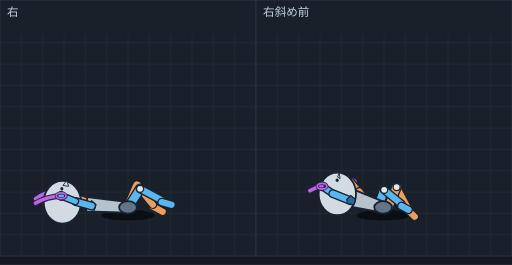
t = 0.00 s
t = 0.05 s: frame unchanged from t = 0.00 s, image omitted
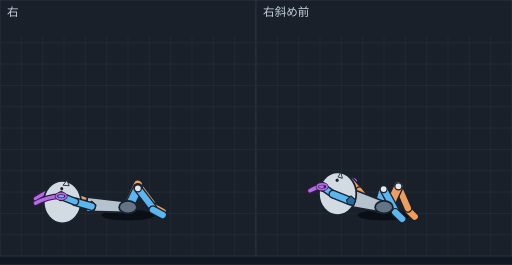
t = 0.13 s
t = 0.18 s: frame unchanged from t = 0.13 s, image omitted
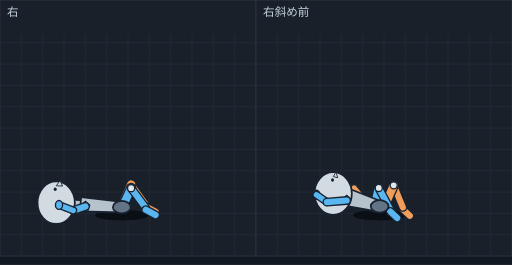
t = 0.24 s
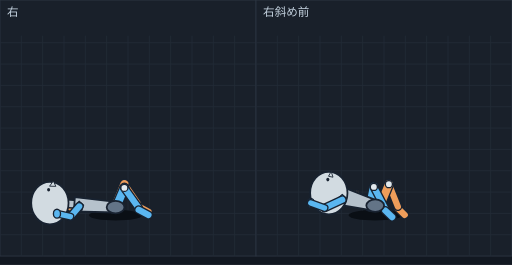
t = 0.30 s

The animated SVG that drew these frames (rendered in a browser with its animation timeline set to each time). Animation: 10 SMIL elements (animate=10); one cycle of 0.36 s, repeats indefinitely.

<svg xmlns="http://www.w3.org/2000/svg" viewBox="0 0 576 298" width="576" height="298" font-family="sans-serif"><rect width="576" height="298" fill="#121821"/><g transform="translate(0,0)"><rect width="288" height="288" fill="#19202a" stroke="#2c3542"/><line x1="24" y1="40" x2="24" y2="288" stroke="#222b37"/><line x1="48" y1="40" x2="48" y2="288" stroke="#222b37"/><line x1="72" y1="40" x2="72" y2="288" stroke="#222b37"/><line x1="96" y1="40" x2="96" y2="288" stroke="#222b37"/><line x1="120" y1="40" x2="120" y2="288" stroke="#222b37"/><line x1="144" y1="40" x2="144" y2="288" stroke="#222b37"/><line x1="168" y1="40" x2="168" y2="288" stroke="#222b37"/><line x1="192" y1="40" x2="192" y2="288" stroke="#222b37"/><line x1="216" y1="40" x2="216" y2="288" stroke="#222b37"/><line x1="240" y1="40" x2="240" y2="288" stroke="#222b37"/><line x1="264" y1="40" x2="264" y2="288" stroke="#222b37"/><line x1="0" y1="48" x2="288" y2="48" stroke="#222b37"/><line x1="0" y1="72" x2="288" y2="72" stroke="#222b37"/><line x1="0" y1="96" x2="288" y2="96" stroke="#222b37"/><line x1="0" y1="120" x2="288" y2="120" stroke="#222b37"/><line x1="0" y1="144" x2="288" y2="144" stroke="#222b37"/><line x1="0" y1="168" x2="288" y2="168" stroke="#222b37"/><line x1="0" y1="192" x2="288" y2="192" stroke="#222b37"/><line x1="0" y1="216" x2="288" y2="216" stroke="#222b37"/><line x1="0" y1="240" x2="288" y2="240" stroke="#222b37"/><line x1="0" y1="264" x2="288" y2="264" stroke="#222b37"/><text x="8" y="18" font-size="13" fill="#c4d2df">右</text><g display="inline"><ellipse cx="144.0" cy="242" rx="30" ry="6" fill="#0a0f15"/><path d="M40.0,223.5 Q53.1,214.8 68.7,213.0" fill="none" stroke="#3a1650" stroke-width="6.5" stroke-linecap="round"/><path d="M40.0,223.5 Q53.1,214.8 68.7,213.0" fill="none" stroke="#b36be0" stroke-width="4" stroke-linecap="round"/><ellipse cx="68.7" cy="213.0" rx="4" ry="5" fill="#ee9d5a" stroke="#182230" stroke-width="1.5"/><ellipse cx="68.7" cy="213.0" rx="5.5" ry="3.2" fill="none" stroke="#3a1650" stroke-width="3.5"/><ellipse cx="68.7" cy="213.0" rx="5.5" ry="3.2" fill="none" stroke="#b36be0" stroke-width="2"/><line x1="83.5" y1="221.9" x2="68.7" y2="213.0" stroke="#182230" stroke-width="9" stroke-linecap="round"/><line x1="83.5" y1="221.9" x2="68.7" y2="213.0" stroke="#ee9d5a" stroke-width="6" stroke-linecap="round"/><line x1="103.1" y1="228.7" x2="83.5" y2="221.9" stroke="#182230" stroke-width="10" stroke-linecap="round"/><line x1="103.1" y1="228.7" x2="83.5" y2="221.9" stroke="#ee9d5a" stroke-width="7" stroke-linecap="round"/><line x1="172.0" y1="232.2" x2="183.0" y2="238.2" stroke="#182230" stroke-width="10" stroke-linecap="round"/><line x1="172.0" y1="232.2" x2="183.0" y2="238.2" stroke="#ee9d5a" stroke-width="7" stroke-linecap="round"/><line x1="154.2" y1="208.6" x2="172.0" y2="230.2" stroke="#182230" stroke-width="10" stroke-linecap="round"/><line x1="154.2" y1="208.6" x2="172.0" y2="230.2" stroke="#ee9d5a" stroke-width="7" stroke-linecap="round"/><ellipse cx="154.2" cy="208.6" rx="4" ry="4" fill="#e1e8ec" stroke="#182230" stroke-width="1.5"/><line x1="143.9" y1="232.8" x2="154.2" y2="208.6" stroke="#182230" stroke-width="12" stroke-linecap="round"/><line x1="143.9" y1="232.8" x2="154.2" y2="208.6" stroke="#ee9d5a" stroke-width="9" stroke-linecap="round"/><line x1="144.1" y1="233.7" x2="157.6" y2="212.4" stroke="#182230" stroke-width="12" stroke-linecap="round"/><line x1="144.1" y1="233.7" x2="157.6" y2="212.4" stroke="#5ab6f0" stroke-width="9" stroke-linecap="round"/><line x1="157.6" y1="212.4" x2="181.9" y2="225.3" stroke="#182230" stroke-width="10" stroke-linecap="round"/><line x1="157.6" y1="212.4" x2="181.9" y2="225.3" stroke="#5ab6f0" stroke-width="7" stroke-linecap="round"/><line x1="181.9" y1="227.3" x2="192.9" y2="230.3" stroke="#182230" stroke-width="10" stroke-linecap="round"/><line x1="181.9" y1="227.3" x2="192.9" y2="230.3" stroke="#5ab6f0" stroke-width="7" stroke-linecap="round"/><line x1="88.6" y1="229.3" x2="107.6" y2="230.5" stroke="#182230" stroke-width="10" stroke-linecap="round"/><line x1="88.6" y1="229.3" x2="107.6" y2="230.5" stroke="#b6c2cc" stroke-width="7" stroke-linecap="round"/><polygon points="98.2,221.8 97.0,237.8 143.6,239.2 144.4,227.3" fill="#b6c2cc" stroke="#182230" stroke-width="2" stroke-linejoin="round"/><ellipse cx="144.0" cy="233.3" rx="10" ry="7" fill="#637487" stroke="#182230" stroke-width="2"/><ellipse cx="70.2" cy="227.5" rx="21" ry="24" fill="#d2dbe1" stroke="#182230" stroke-width="2"/><ellipse cx="69.6" cy="212.3" rx="1.7" ry="2" fill="#182230"/><polygon points="70.8,208.5 75.0,203.2 77.3,209.6" fill="#d2dbe1" stroke="#182230" stroke-width="1"/><polygon points="103.1,225.7 108.1,230.2 106.1,236.2 99.1,234.7 98.1,230.2" fill="#246a9e" stroke="#182230" stroke-width="1.2"/><ellipse cx="157.6" cy="212.4" rx="4" ry="4" fill="#e1e8ec" stroke="#182230" stroke-width="1.5"/><line x1="103.1" y1="231.7" x2="84.7" y2="226.5" stroke="#182230" stroke-width="10" stroke-linecap="round"/><line x1="103.1" y1="231.7" x2="84.7" y2="226.5" stroke="#5ab6f0" stroke-width="7" stroke-linecap="round"/><line x1="84.7" y1="226.5" x2="68.8" y2="220.2" stroke="#182230" stroke-width="9" stroke-linecap="round"/><line x1="84.7" y1="226.5" x2="68.8" y2="220.2" stroke="#5ab6f0" stroke-width="6" stroke-linecap="round"/><path d="M40.0,228.5 Q53.4,220.9 68.8,220.2" fill="none" stroke="#3a1650" stroke-width="6.5" stroke-linecap="round"/><path d="M40.0,228.5 Q53.4,220.9 68.8,220.2" fill="none" stroke="#b36be0" stroke-width="4" stroke-linecap="round"/><ellipse cx="68.8" cy="220.2" rx="4" ry="5" fill="#5ab6f0" stroke="#182230" stroke-width="1.5"/><ellipse cx="68.8" cy="220.2" rx="5.5" ry="3.2" fill="none" stroke="#3a1650" stroke-width="3.5"/><ellipse cx="68.8" cy="220.2" rx="5.5" ry="3.2" fill="none" stroke="#b36be0" stroke-width="2"/><animate attributeName="display" values="inline;none;none;none;none" keyTimes="0.0000;0.2778;0.5556;0.7500;0.8750" calcMode="discrete" dur="360ms" repeatCount="indefinite"/></g><g display="none"><ellipse cx="144.0" cy="242" rx="30" ry="6" fill="#0a0f15"/><path d="M40.0,223.5 Q53.0,214.4 68.8,212.3" fill="none" stroke="#3a1650" stroke-width="6.5" stroke-linecap="round"/><path d="M40.0,223.5 Q53.0,214.4 68.8,212.3" fill="none" stroke="#b36be0" stroke-width="4" stroke-linecap="round"/><ellipse cx="68.8" cy="212.3" rx="4" ry="5" fill="#ee9d5a" stroke="#182230" stroke-width="1.5"/><ellipse cx="68.8" cy="212.3" rx="5.5" ry="3.2" fill="none" stroke="#3a1650" stroke-width="3.5"/><ellipse cx="68.8" cy="212.3" rx="5.5" ry="3.2" fill="none" stroke="#b36be0" stroke-width="2"/><line x1="83.6" y1="221.2" x2="68.8" y2="212.3" stroke="#182230" stroke-width="9" stroke-linecap="round"/><line x1="83.6" y1="221.2" x2="68.8" y2="212.3" stroke="#ee9d5a" stroke-width="6" stroke-linecap="round"/><line x1="103.1" y1="228.1" x2="83.6" y2="221.2" stroke="#182230" stroke-width="10" stroke-linecap="round"/><line x1="103.1" y1="228.1" x2="83.6" y2="221.2" stroke="#ee9d5a" stroke-width="7" stroke-linecap="round"/><ellipse cx="155.1" cy="207.6" rx="4" ry="4" fill="#e1e8ec" stroke="#182230" stroke-width="1.5"/><line x1="155.1" y1="207.6" x2="172.0" y2="230.2" stroke="#182230" stroke-width="10" stroke-linecap="round"/><line x1="155.1" y1="207.6" x2="172.0" y2="230.2" stroke="#ee9d5a" stroke-width="7" stroke-linecap="round"/><line x1="144.0" y1="231.5" x2="155.1" y2="207.6" stroke="#182230" stroke-width="12" stroke-linecap="round"/><line x1="144.0" y1="231.5" x2="155.1" y2="207.6" stroke="#ee9d5a" stroke-width="9" stroke-linecap="round"/><line x1="172.0" y1="232.2" x2="183.0" y2="238.2" stroke="#182230" stroke-width="10" stroke-linecap="round"/><line x1="172.0" y1="232.2" x2="183.0" y2="238.2" stroke="#ee9d5a" stroke-width="7" stroke-linecap="round"/><line x1="144.0" y1="234.5" x2="155.1" y2="211.8" stroke="#182230" stroke-width="12" stroke-linecap="round"/><line x1="144.0" y1="234.5" x2="155.1" y2="211.8" stroke="#5ab6f0" stroke-width="9" stroke-linecap="round"/><line x1="155.1" y1="211.8" x2="172.0" y2="233.8" stroke="#182230" stroke-width="10" stroke-linecap="round"/><line x1="155.1" y1="211.8" x2="172.0" y2="233.8" stroke="#5ab6f0" stroke-width="7" stroke-linecap="round"/><line x1="172.0" y1="235.8" x2="183.0" y2="241.8" stroke="#182230" stroke-width="10" stroke-linecap="round"/><line x1="172.0" y1="235.8" x2="183.0" y2="241.8" stroke="#5ab6f0" stroke-width="7" stroke-linecap="round"/><line x1="88.6" y1="229.1" x2="107.6" y2="230.5" stroke="#182230" stroke-width="10" stroke-linecap="round"/><line x1="88.6" y1="229.1" x2="107.6" y2="230.5" stroke="#b6c2cc" stroke-width="7" stroke-linecap="round"/><polygon points="98.2,221.8 97.1,237.7 143.6,239.0 144.4,227.0" fill="#b6c2cc" stroke="#182230" stroke-width="2" stroke-linejoin="round"/><ellipse cx="144.0" cy="233.0" rx="10" ry="7" fill="#637487" stroke="#182230" stroke-width="2"/><ellipse cx="70.2" cy="227.3" rx="21" ry="24" fill="#d2dbe1" stroke="#182230" stroke-width="2"/><ellipse cx="69.5" cy="212.2" rx="1.7" ry="2" fill="#182230"/><polygon points="70.9,208.3 75.4,202.7 77.8,208.9" fill="#d2dbe1" stroke="#182230" stroke-width="1"/><polygon points="103.1,226.2 108.1,230.7 106.1,236.7 99.1,235.2 98.1,230.7" fill="#246a9e" stroke="#182230" stroke-width="1.2"/><ellipse cx="155.1" cy="211.8" rx="4" ry="4" fill="#e1e8ec" stroke="#182230" stroke-width="1.5"/><line x1="103.1" y1="232.2" x2="84.6" y2="227.0" stroke="#182230" stroke-width="10" stroke-linecap="round"/><line x1="103.1" y1="232.2" x2="84.6" y2="227.0" stroke="#5ab6f0" stroke-width="7" stroke-linecap="round"/><line x1="84.6" y1="227.0" x2="68.8" y2="220.7" stroke="#182230" stroke-width="9" stroke-linecap="round"/><line x1="84.6" y1="227.0" x2="68.8" y2="220.7" stroke="#5ab6f0" stroke-width="6" stroke-linecap="round"/><path d="M40.0,228.5 Q53.4,221.1 68.8,220.7" fill="none" stroke="#3a1650" stroke-width="6.5" stroke-linecap="round"/><path d="M40.0,228.5 Q53.4,221.1 68.8,220.7" fill="none" stroke="#b36be0" stroke-width="4" stroke-linecap="round"/><ellipse cx="68.8" cy="220.7" rx="4" ry="5" fill="#5ab6f0" stroke="#182230" stroke-width="1.5"/><ellipse cx="68.8" cy="220.7" rx="5.5" ry="3.2" fill="none" stroke="#3a1650" stroke-width="3.5"/><ellipse cx="68.8" cy="220.7" rx="5.5" ry="3.2" fill="none" stroke="#b36be0" stroke-width="2"/><animate attributeName="display" values="none;inline;none;none;none" keyTimes="0.0000;0.2778;0.5556;0.7500;0.8750" calcMode="discrete" dur="360ms" repeatCount="indefinite"/></g><g display="none"><ellipse cx="137.0" cy="242" rx="30" ry="6" fill="#0a0f15"/><ellipse cx="66.4" cy="219.7" rx="4" ry="5" fill="#ee9d5a" stroke="#182230" stroke-width="1.5"/><line x1="81.1" y1="228.7" x2="66.4" y2="219.7" stroke="#182230" stroke-width="9" stroke-linecap="round"/><line x1="81.1" y1="228.7" x2="66.4" y2="219.7" stroke="#ee9d5a" stroke-width="6" stroke-linecap="round"/><line x1="96.1" y1="228.1" x2="81.1" y2="228.7" stroke="#182230" stroke-width="10" stroke-linecap="round"/><line x1="96.1" y1="228.1" x2="81.1" y2="228.7" stroke="#ee9d5a" stroke-width="7" stroke-linecap="round"/><ellipse cx="147.5" cy="207.3" rx="4" ry="4" fill="#e1e8ec" stroke="#182230" stroke-width="1.5"/><line x1="147.5" y1="207.3" x2="164.0" y2="230.2" stroke="#182230" stroke-width="10" stroke-linecap="round"/><line x1="147.5" y1="207.3" x2="164.0" y2="230.2" stroke="#ee9d5a" stroke-width="7" stroke-linecap="round"/><line x1="137.0" y1="231.5" x2="147.5" y2="207.3" stroke="#182230" stroke-width="12" stroke-linecap="round"/><line x1="137.0" y1="231.5" x2="147.5" y2="207.3" stroke="#ee9d5a" stroke-width="9" stroke-linecap="round"/><line x1="164.0" y1="232.2" x2="175.0" y2="238.2" stroke="#182230" stroke-width="10" stroke-linecap="round"/><line x1="164.0" y1="232.2" x2="175.0" y2="238.2" stroke="#ee9d5a" stroke-width="7" stroke-linecap="round"/><line x1="137.0" y1="234.5" x2="147.5" y2="211.6" stroke="#182230" stroke-width="12" stroke-linecap="round"/><line x1="137.0" y1="234.5" x2="147.5" y2="211.6" stroke="#5ab6f0" stroke-width="9" stroke-linecap="round"/><line x1="147.5" y1="211.6" x2="164.0" y2="233.8" stroke="#182230" stroke-width="10" stroke-linecap="round"/><line x1="147.5" y1="211.6" x2="164.0" y2="233.8" stroke="#5ab6f0" stroke-width="7" stroke-linecap="round"/><line x1="164.0" y1="235.8" x2="175.0" y2="241.8" stroke="#182230" stroke-width="10" stroke-linecap="round"/><line x1="164.0" y1="235.8" x2="175.0" y2="241.8" stroke="#5ab6f0" stroke-width="7" stroke-linecap="round"/><line x1="81.6" y1="229.1" x2="100.6" y2="230.5" stroke="#182230" stroke-width="10" stroke-linecap="round"/><line x1="81.6" y1="229.1" x2="100.6" y2="230.5" stroke="#b6c2cc" stroke-width="7" stroke-linecap="round"/><polygon points="91.2,221.8 90.1,237.7 136.6,239.0 137.4,227.0" fill="#b6c2cc" stroke="#182230" stroke-width="2" stroke-linejoin="round"/><ellipse cx="137.0" cy="233.0" rx="10" ry="7" fill="#637487" stroke="#182230" stroke-width="2"/><ellipse cx="63.2" cy="227.9" rx="21" ry="24" fill="#d2dbe1" stroke="#182230" stroke-width="2"/><ellipse cx="62.1" cy="212.8" rx="1.7" ry="2" fill="#182230"/><polygon points="63.3,208.9 67.7,203.1 70.3,209.3" fill="#d2dbe1" stroke="#182230" stroke-width="1"/><polygon points="96.1,226.2 101.1,230.7 99.1,236.7 92.1,235.2 91.1,230.7" fill="#246a9e" stroke="#182230" stroke-width="1.2"/><ellipse cx="147.5" cy="211.6" rx="4" ry="4" fill="#e1e8ec" stroke="#182230" stroke-width="1.5"/><line x1="96.1" y1="232.2" x2="82.4" y2="236.7" stroke="#182230" stroke-width="10" stroke-linecap="round"/><line x1="96.1" y1="232.2" x2="82.4" y2="236.7" stroke="#5ab6f0" stroke-width="7" stroke-linecap="round"/><line x1="82.4" y1="236.7" x2="66.4" y2="230.5" stroke="#182230" stroke-width="9" stroke-linecap="round"/><line x1="82.4" y1="236.7" x2="66.4" y2="230.5" stroke="#5ab6f0" stroke-width="6" stroke-linecap="round"/><ellipse cx="66.4" cy="230.5" rx="4" ry="5" fill="#5ab6f0" stroke="#182230" stroke-width="1.5"/><animate attributeName="display" values="none;none;inline;none;none" keyTimes="0.0000;0.2778;0.5556;0.7500;0.8750" calcMode="discrete" dur="360ms" repeatCount="indefinite"/></g><g display="none"><ellipse cx="130.0" cy="242" rx="30" ry="6" fill="#0a0f15"/><ellipse cx="64.1" cy="227.1" rx="4" ry="5" fill="#ee9d5a" stroke="#182230" stroke-width="1.5"/><line x1="79.1" y1="233.2" x2="64.1" y2="227.1" stroke="#182230" stroke-width="9" stroke-linecap="round"/><line x1="79.1" y1="233.2" x2="64.1" y2="227.1" stroke="#ee9d5a" stroke-width="6" stroke-linecap="round"/><line x1="89.1" y1="228.1" x2="79.1" y2="233.2" stroke="#182230" stroke-width="10" stroke-linecap="round"/><line x1="89.1" y1="228.1" x2="79.1" y2="233.2" stroke="#ee9d5a" stroke-width="7" stroke-linecap="round"/><ellipse cx="139.9" cy="207.0" rx="4" ry="4" fill="#e1e8ec" stroke="#182230" stroke-width="1.5"/><line x1="139.9" y1="207.0" x2="156.0" y2="230.2" stroke="#182230" stroke-width="10" stroke-linecap="round"/><line x1="139.9" y1="207.0" x2="156.0" y2="230.2" stroke="#ee9d5a" stroke-width="7" stroke-linecap="round"/><line x1="130.0" y1="231.5" x2="139.9" y2="207.0" stroke="#182230" stroke-width="12" stroke-linecap="round"/><line x1="130.0" y1="231.5" x2="139.9" y2="207.0" stroke="#ee9d5a" stroke-width="9" stroke-linecap="round"/><line x1="156.0" y1="232.2" x2="167.0" y2="238.2" stroke="#182230" stroke-width="10" stroke-linecap="round"/><line x1="156.0" y1="232.2" x2="167.0" y2="238.2" stroke="#ee9d5a" stroke-width="7" stroke-linecap="round"/><line x1="130.0" y1="234.5" x2="139.9" y2="211.3" stroke="#182230" stroke-width="12" stroke-linecap="round"/><line x1="130.0" y1="234.5" x2="139.9" y2="211.3" stroke="#5ab6f0" stroke-width="9" stroke-linecap="round"/><line x1="139.9" y1="211.3" x2="156.0" y2="233.8" stroke="#182230" stroke-width="10" stroke-linecap="round"/><line x1="139.9" y1="211.3" x2="156.0" y2="233.8" stroke="#5ab6f0" stroke-width="7" stroke-linecap="round"/><line x1="156.0" y1="235.8" x2="167.0" y2="241.8" stroke="#182230" stroke-width="10" stroke-linecap="round"/><line x1="156.0" y1="235.8" x2="167.0" y2="241.8" stroke="#5ab6f0" stroke-width="7" stroke-linecap="round"/><line x1="74.6" y1="229.1" x2="93.6" y2="230.5" stroke="#182230" stroke-width="10" stroke-linecap="round"/><line x1="74.6" y1="229.1" x2="93.6" y2="230.5" stroke="#b6c2cc" stroke-width="7" stroke-linecap="round"/><polygon points="84.2,221.8 83.1,237.7 129.6,239.0 130.4,227.0" fill="#b6c2cc" stroke="#182230" stroke-width="2" stroke-linejoin="round"/><ellipse cx="130.0" cy="233.0" rx="10" ry="7" fill="#637487" stroke="#182230" stroke-width="2"/><ellipse cx="56.1" cy="228.4" rx="21" ry="24" fill="#d2dbe1" stroke="#182230" stroke-width="2"/><ellipse cx="54.7" cy="213.4" rx="1.7" ry="2" fill="#182230"/><polygon points="55.8,209.4 60.0,203.5 62.8,209.6" fill="#d2dbe1" stroke="#182230" stroke-width="1"/><polygon points="89.1,226.2 94.1,230.7 92.1,236.7 85.1,235.2 84.1,230.7" fill="#246a9e" stroke="#182230" stroke-width="1.2"/><ellipse cx="139.9" cy="211.3" rx="4" ry="4" fill="#e1e8ec" stroke="#182230" stroke-width="1.5"/><line x1="89.1" y1="232.2" x2="79.2" y2="243.7" stroke="#182230" stroke-width="10" stroke-linecap="round"/><line x1="89.1" y1="232.2" x2="79.2" y2="243.7" stroke="#5ab6f0" stroke-width="7" stroke-linecap="round"/><line x1="79.2" y1="243.7" x2="64.1" y2="240.3" stroke="#182230" stroke-width="9" stroke-linecap="round"/><line x1="79.2" y1="243.7" x2="64.1" y2="240.3" stroke="#5ab6f0" stroke-width="6" stroke-linecap="round"/><ellipse cx="64.1" cy="240.3" rx="4" ry="5" fill="#5ab6f0" stroke="#182230" stroke-width="1.5"/><animate attributeName="display" values="none;none;none;inline;none" keyTimes="0.0000;0.2778;0.5556;0.7500;0.8750" calcMode="discrete" dur="360ms" repeatCount="indefinite"/></g><g display="none"><ellipse cx="130.0" cy="242" rx="30" ry="6" fill="#0a0f15"/><ellipse cx="66.4" cy="227.6" rx="4" ry="5" fill="#ee9d5a" stroke="#182230" stroke-width="1.5"/><line x1="82.3" y1="232.1" x2="66.4" y2="227.6" stroke="#182230" stroke-width="9" stroke-linecap="round"/><line x1="82.3" y1="232.1" x2="66.4" y2="227.6" stroke="#ee9d5a" stroke-width="6" stroke-linecap="round"/><line x1="89.5" y1="224.5" x2="82.3" y2="232.1" stroke="#182230" stroke-width="10" stroke-linecap="round"/><line x1="89.5" y1="224.5" x2="82.3" y2="232.1" stroke="#ee9d5a" stroke-width="7" stroke-linecap="round"/><ellipse cx="140.0" cy="206.9" rx="4" ry="4" fill="#e1e8ec" stroke="#182230" stroke-width="1.5"/><line x1="140.0" y1="206.9" x2="156.0" y2="230.2" stroke="#182230" stroke-width="10" stroke-linecap="round"/><line x1="140.0" y1="206.9" x2="156.0" y2="230.2" stroke="#ee9d5a" stroke-width="7" stroke-linecap="round"/><line x1="130.0" y1="231.3" x2="140.0" y2="206.9" stroke="#182230" stroke-width="12" stroke-linecap="round"/><line x1="130.0" y1="231.3" x2="140.0" y2="206.9" stroke="#ee9d5a" stroke-width="9" stroke-linecap="round"/><line x1="156.0" y1="232.2" x2="167.0" y2="238.2" stroke="#182230" stroke-width="10" stroke-linecap="round"/><line x1="156.0" y1="232.2" x2="167.0" y2="238.2" stroke="#ee9d5a" stroke-width="7" stroke-linecap="round"/><line x1="130.0" y1="234.4" x2="140.0" y2="211.2" stroke="#182230" stroke-width="12" stroke-linecap="round"/><line x1="130.0" y1="234.4" x2="140.0" y2="211.2" stroke="#5ab6f0" stroke-width="9" stroke-linecap="round"/><line x1="140.0" y1="211.2" x2="156.0" y2="233.8" stroke="#182230" stroke-width="10" stroke-linecap="round"/><line x1="140.0" y1="211.2" x2="156.0" y2="233.8" stroke="#5ab6f0" stroke-width="7" stroke-linecap="round"/><line x1="156.0" y1="235.8" x2="167.0" y2="241.8" stroke="#182230" stroke-width="10" stroke-linecap="round"/><line x1="156.0" y1="235.8" x2="167.0" y2="241.8" stroke="#5ab6f0" stroke-width="7" stroke-linecap="round"/><line x1="75.2" y1="224.3" x2="93.9" y2="227.2" stroke="#182230" stroke-width="10" stroke-linecap="round"/><line x1="75.2" y1="224.3" x2="93.9" y2="227.2" stroke="#b6c2cc" stroke-width="7" stroke-linecap="round"/><polygon points="85.3,217.8 82.8,233.6 129.1,238.8 130.9,226.9" fill="#b6c2cc" stroke="#182230" stroke-width="2" stroke-linejoin="round"/><ellipse cx="130.0" cy="232.8" rx="10" ry="7" fill="#637487" stroke="#182230" stroke-width="2"/><ellipse cx="57.1" cy="220.1" rx="21" ry="24" fill="#d2dbe1" stroke="#182230" stroke-width="2"/><ellipse cx="58.2" cy="205.0" rx="1.7" ry="2" fill="#182230"/><polygon points="60.0,201.3 65.2,196.3 66.9,202.7" fill="#d2dbe1" stroke="#182230" stroke-width="1"/><polygon points="89.5,222.6 94.5,227.1 92.5,233.1 85.5,231.6 84.5,227.1" fill="#246a9e" stroke="#182230" stroke-width="1.2"/><ellipse cx="140.0" cy="211.2" rx="4" ry="4" fill="#e1e8ec" stroke="#182230" stroke-width="1.5"/><line x1="89.5" y1="228.6" x2="82.6" y2="242.2" stroke="#182230" stroke-width="10" stroke-linecap="round"/><line x1="89.5" y1="228.6" x2="82.6" y2="242.2" stroke="#5ab6f0" stroke-width="7" stroke-linecap="round"/><line x1="82.6" y1="242.2" x2="66.4" y2="240.2" stroke="#182230" stroke-width="9" stroke-linecap="round"/><line x1="82.6" y1="242.2" x2="66.4" y2="240.2" stroke="#5ab6f0" stroke-width="6" stroke-linecap="round"/><ellipse cx="66.4" cy="240.2" rx="4" ry="5" fill="#5ab6f0" stroke="#182230" stroke-width="1.5"/><animate attributeName="display" values="none;none;none;none;inline" keyTimes="0.0000;0.2778;0.5556;0.7500;0.8750" calcMode="discrete" dur="360ms" repeatCount="indefinite"/></g></g><g transform="translate(288,0)"><rect width="288" height="288" fill="#19202a" stroke="#2c3542"/><line x1="24" y1="40" x2="24" y2="288" stroke="#222b37"/><line x1="48" y1="40" x2="48" y2="288" stroke="#222b37"/><line x1="72" y1="40" x2="72" y2="288" stroke="#222b37"/><line x1="96" y1="40" x2="96" y2="288" stroke="#222b37"/><line x1="120" y1="40" x2="120" y2="288" stroke="#222b37"/><line x1="144" y1="40" x2="144" y2="288" stroke="#222b37"/><line x1="168" y1="40" x2="168" y2="288" stroke="#222b37"/><line x1="192" y1="40" x2="192" y2="288" stroke="#222b37"/><line x1="216" y1="40" x2="216" y2="288" stroke="#222b37"/><line x1="240" y1="40" x2="240" y2="288" stroke="#222b37"/><line x1="264" y1="40" x2="264" y2="288" stroke="#222b37"/><line x1="0" y1="48" x2="288" y2="48" stroke="#222b37"/><line x1="0" y1="72" x2="288" y2="72" stroke="#222b37"/><line x1="0" y1="96" x2="288" y2="96" stroke="#222b37"/><line x1="0" y1="120" x2="288" y2="120" stroke="#222b37"/><line x1="0" y1="144" x2="288" y2="144" stroke="#222b37"/><line x1="0" y1="168" x2="288" y2="168" stroke="#222b37"/><line x1="0" y1="192" x2="288" y2="192" stroke="#222b37"/><line x1="0" y1="216" x2="288" y2="216" stroke="#222b37"/><line x1="0" y1="240" x2="288" y2="240" stroke="#222b37"/><line x1="0" y1="264" x2="288" y2="264" stroke="#222b37"/><text x="8" y="18" font-size="13" fill="#c4d2df">右斜め前</text><g display="inline"><ellipse cx="143.0" cy="242" rx="30" ry="6" fill="#0a0f15"/><path d="M80.4,211.0 Q93.0,204.6 107.1,204.6" fill="none" stroke="#3a1650" stroke-width="6.5" stroke-linecap="round"/><path d="M80.4,211.0 Q93.0,204.6 107.1,204.6" fill="none" stroke="#b36be0" stroke-width="4" stroke-linecap="round"/><ellipse cx="107.1" cy="204.6" rx="4" ry="5" fill="#ee9d5a" stroke="#182230" stroke-width="1.5"/><ellipse cx="107.1" cy="204.6" rx="5.5" ry="3.2" fill="none" stroke="#3a1650" stroke-width="3.5"/><ellipse cx="107.1" cy="204.6" rx="5.5" ry="3.2" fill="none" stroke="#b36be0" stroke-width="2"/><line x1="116.1" y1="215.3" x2="107.1" y2="204.6" stroke="#182230" stroke-width="9" stroke-linecap="round"/><line x1="116.1" y1="215.3" x2="107.1" y2="204.6" stroke="#ee9d5a" stroke-width="6" stroke-linecap="round"/><line x1="123.1" y1="224.1" x2="116.1" y2="215.3" stroke="#182230" stroke-width="10" stroke-linecap="round"/><line x1="123.1" y1="224.1" x2="116.1" y2="215.3" stroke="#ee9d5a" stroke-width="7" stroke-linecap="round"/><line x1="170.9" y1="236.3" x2="178.6" y2="243.7" stroke="#182230" stroke-width="10" stroke-linecap="round"/><line x1="170.9" y1="236.3" x2="178.6" y2="243.7" stroke="#ee9d5a" stroke-width="7" stroke-linecap="round"/><line x1="158.2" y1="210.4" x2="170.9" y2="234.3" stroke="#182230" stroke-width="10" stroke-linecap="round"/><line x1="158.2" y1="210.4" x2="170.9" y2="234.3" stroke="#ee9d5a" stroke-width="7" stroke-linecap="round"/><line x1="148.9" y1="233.1" x2="158.2" y2="210.4" stroke="#182230" stroke-width="12" stroke-linecap="round"/><line x1="148.9" y1="233.1" x2="158.2" y2="210.4" stroke="#ee9d5a" stroke-width="9" stroke-linecap="round"/><ellipse cx="158.2" cy="210.4" rx="4" ry="4" fill="#e1e8ec" stroke="#182230" stroke-width="1.5"/><line x1="137.1" y1="233.2" x2="144.2" y2="213.5" stroke="#182230" stroke-width="12" stroke-linecap="round"/><line x1="137.1" y1="233.2" x2="144.2" y2="213.5" stroke="#5ab6f0" stroke-width="9" stroke-linecap="round"/><line x1="144.2" y1="213.5" x2="163.7" y2="229.6" stroke="#182230" stroke-width="10" stroke-linecap="round"/><line x1="144.2" y1="213.5" x2="163.7" y2="229.6" stroke="#5ab6f0" stroke-width="7" stroke-linecap="round"/><line x1="163.7" y1="231.6" x2="171.5" y2="236.0" stroke="#182230" stroke-width="10" stroke-linecap="round"/><line x1="163.7" y1="231.6" x2="171.5" y2="236.0" stroke="#5ab6f0" stroke-width="7" stroke-linecap="round"/><ellipse cx="144.2" cy="213.5" rx="4" ry="4" fill="#e1e8ec" stroke="#182230" stroke-width="1.5"/><line x1="104.6" y1="222.2" x2="118.1" y2="225.9" stroke="#182230" stroke-width="10" stroke-linecap="round"/><line x1="104.6" y1="222.2" x2="118.1" y2="225.9" stroke="#b6c2cc" stroke-width="7" stroke-linecap="round"/><polygon points="111.3,213.8 105.8,232.3 141.3,238.9 144.7,227.4" fill="#b6c2cc" stroke="#182230" stroke-width="2" stroke-linejoin="round"/><ellipse cx="143.0" cy="233.2" rx="10" ry="7" fill="#637487" stroke="#182230" stroke-width="2"/><ellipse cx="91.5" cy="218.1" rx="21" ry="24" fill="#d2dbe1" stroke="#182230" stroke-width="2"/><ellipse cx="91.3" cy="202.8" rx="1.7" ry="2" fill="#182230"/><polygon points="91.8,199.1 93.6,194.3 94.6,200.9" fill="#d2dbe1" stroke="#182230" stroke-width="1"/><line x1="86.4" y1="217.8" x2="74.3" y2="209.4" stroke="#182230" stroke-width="9" stroke-linecap="round"/><line x1="86.4" y1="217.8" x2="74.3" y2="209.4" stroke="#5ab6f0" stroke-width="6" stroke-linecap="round"/><ellipse cx="74.3" cy="209.4" rx="4" ry="5" fill="#5ab6f0" stroke="#182230" stroke-width="1.5"/><path d="M60.6,214.5 Q66.8,210.3 74.3,209.4" fill="none" stroke="#3a1650" stroke-width="6.5" stroke-linecap="round"/><path d="M60.6,214.5 Q66.8,210.3 74.3,209.4" fill="none" stroke="#b36be0" stroke-width="4" stroke-linecap="round"/><ellipse cx="74.3" cy="209.4" rx="5.5" ry="3.2" fill="none" stroke="#3a1650" stroke-width="3.5"/><ellipse cx="74.3" cy="209.4" rx="5.5" ry="3.2" fill="none" stroke="#b36be0" stroke-width="2"/><line x1="106.9" y1="225.9" x2="86.4" y2="217.8" stroke="#182230" stroke-width="10" stroke-linecap="round"/><line x1="106.9" y1="225.9" x2="86.4" y2="217.8" stroke="#5ab6f0" stroke-width="7" stroke-linecap="round"/><polygon points="106.9,219.9 111.9,224.4 109.9,230.4 102.9,228.9 101.9,224.4" fill="#246a9e" stroke="#182230" stroke-width="1.2"/><animate attributeName="display" values="inline;none;none;none;none" keyTimes="0.0000;0.2778;0.5556;0.7500;0.8750" calcMode="discrete" dur="360ms" repeatCount="indefinite"/></g><g display="none"><ellipse cx="144.0" cy="242" rx="30" ry="6" fill="#0a0f15"/><path d="M80.4,211.0 Q92.9,204.2 107.2,204.0" fill="none" stroke="#3a1650" stroke-width="6.5" stroke-linecap="round"/><path d="M80.4,211.0 Q92.9,204.2 107.2,204.0" fill="none" stroke="#b36be0" stroke-width="4" stroke-linecap="round"/><ellipse cx="107.2" cy="204.0" rx="4" ry="5" fill="#ee9d5a" stroke="#182230" stroke-width="1.5"/><ellipse cx="107.2" cy="204.0" rx="5.5" ry="3.2" fill="none" stroke="#3a1650" stroke-width="3.5"/><ellipse cx="107.2" cy="204.0" rx="5.5" ry="3.2" fill="none" stroke="#b36be0" stroke-width="2"/><line x1="116.3" y1="214.6" x2="107.2" y2="204.0" stroke="#182230" stroke-width="9" stroke-linecap="round"/><line x1="116.3" y1="214.6" x2="107.2" y2="204.0" stroke="#ee9d5a" stroke-width="6" stroke-linecap="round"/><line x1="123.2" y1="223.5" x2="116.3" y2="214.6" stroke="#182230" stroke-width="10" stroke-linecap="round"/><line x1="123.2" y1="223.5" x2="116.3" y2="214.6" stroke="#ee9d5a" stroke-width="7" stroke-linecap="round"/><line x1="170.9" y1="236.3" x2="178.6" y2="243.7" stroke="#182230" stroke-width="10" stroke-linecap="round"/><line x1="170.9" y1="236.3" x2="178.6" y2="243.7" stroke="#ee9d5a" stroke-width="7" stroke-linecap="round"/><line x1="160.2" y1="209.6" x2="170.9" y2="234.3" stroke="#182230" stroke-width="10" stroke-linecap="round"/><line x1="160.2" y1="209.6" x2="170.9" y2="234.3" stroke="#ee9d5a" stroke-width="7" stroke-linecap="round"/><line x1="150.0" y1="231.9" x2="160.2" y2="209.6" stroke="#182230" stroke-width="12" stroke-linecap="round"/><line x1="150.0" y1="231.9" x2="160.2" y2="209.6" stroke="#ee9d5a" stroke-width="9" stroke-linecap="round"/><ellipse cx="160.2" cy="209.6" rx="4" ry="4" fill="#e1e8ec" stroke="#182230" stroke-width="1.5"/><line x1="138.0" y1="234.1" x2="143.6" y2="212.6" stroke="#182230" stroke-width="12" stroke-linecap="round"/><line x1="138.0" y1="234.1" x2="143.6" y2="212.6" stroke="#5ab6f0" stroke-width="9" stroke-linecap="round"/><line x1="143.6" y1="212.6" x2="156.7" y2="236.8" stroke="#182230" stroke-width="10" stroke-linecap="round"/><line x1="143.6" y1="212.6" x2="156.7" y2="236.8" stroke="#5ab6f0" stroke-width="7" stroke-linecap="round"/><line x1="156.7" y1="238.8" x2="164.5" y2="246.2" stroke="#182230" stroke-width="10" stroke-linecap="round"/><line x1="156.7" y1="238.8" x2="164.5" y2="246.2" stroke="#5ab6f0" stroke-width="7" stroke-linecap="round"/><ellipse cx="143.6" cy="212.6" rx="4" ry="4" fill="#e1e8ec" stroke="#182230" stroke-width="1.5"/><line x1="104.9" y1="222.1" x2="118.3" y2="225.8" stroke="#182230" stroke-width="10" stroke-linecap="round"/><line x1="104.9" y1="222.1" x2="118.3" y2="225.8" stroke="#b6c2cc" stroke-width="7" stroke-linecap="round"/><polygon points="111.2,213.7 106.0,232.5 142.4,238.8 145.6,227.2" fill="#b6c2cc" stroke="#182230" stroke-width="2" stroke-linejoin="round"/><ellipse cx="144.0" cy="233.0" rx="10" ry="7" fill="#637487" stroke="#182230" stroke-width="2"/><ellipse cx="91.8" cy="217.9" rx="21" ry="24" fill="#d2dbe1" stroke="#182230" stroke-width="2"/><ellipse cx="91.3" cy="202.7" rx="1.7" ry="2" fill="#182230"/><polygon points="92.3,199.0 95.5,194.0 97.2,200.5" fill="#d2dbe1" stroke="#182230" stroke-width="1"/><line x1="86.5" y1="218.3" x2="74.4" y2="209.9" stroke="#182230" stroke-width="9" stroke-linecap="round"/><line x1="86.5" y1="218.3" x2="74.4" y2="209.9" stroke="#5ab6f0" stroke-width="6" stroke-linecap="round"/><ellipse cx="74.4" cy="209.9" rx="4" ry="5" fill="#5ab6f0" stroke="#182230" stroke-width="1.5"/><path d="M60.6,214.5 Q66.9,210.5 74.4,209.9" fill="none" stroke="#3a1650" stroke-width="6.5" stroke-linecap="round"/><path d="M60.6,214.5 Q66.9,210.5 74.4,209.9" fill="none" stroke="#b36be0" stroke-width="4" stroke-linecap="round"/><ellipse cx="74.4" cy="209.9" rx="5.5" ry="3.2" fill="none" stroke="#3a1650" stroke-width="3.5"/><ellipse cx="74.4" cy="209.9" rx="5.5" ry="3.2" fill="none" stroke="#b36be0" stroke-width="2"/><line x1="106.9" y1="226.4" x2="86.5" y2="218.3" stroke="#182230" stroke-width="10" stroke-linecap="round"/><line x1="106.9" y1="226.4" x2="86.5" y2="218.3" stroke="#5ab6f0" stroke-width="7" stroke-linecap="round"/><polygon points="106.9,220.4 111.9,224.9 109.9,230.9 102.9,229.4 101.9,224.9" fill="#246a9e" stroke="#182230" stroke-width="1.2"/><animate attributeName="display" values="none;inline;none;none;none" keyTimes="0.0000;0.2778;0.5556;0.7500;0.8750" calcMode="discrete" dur="360ms" repeatCount="indefinite"/></g><g display="none"><ellipse cx="139.1" cy="242" rx="30" ry="6" fill="#0a0f15"/><ellipse cx="110.3" cy="211.4" rx="4" ry="5" fill="#ee9d5a" stroke="#182230" stroke-width="1.5"/><line x1="119.2" y1="222.2" x2="110.3" y2="211.4" stroke="#182230" stroke-width="9" stroke-linecap="round"/><line x1="119.2" y1="222.2" x2="110.3" y2="211.4" stroke="#ee9d5a" stroke-width="6" stroke-linecap="round"/><line x1="118.3" y1="222.6" x2="119.2" y2="222.2" stroke="#182230" stroke-width="10" stroke-linecap="round"/><line x1="118.3" y1="222.6" x2="119.2" y2="222.2" stroke="#ee9d5a" stroke-width="7" stroke-linecap="round"/><line x1="165.2" y1="235.3" x2="173.0" y2="242.7" stroke="#182230" stroke-width="10" stroke-linecap="round"/><line x1="165.2" y1="235.3" x2="173.0" y2="242.7" stroke="#ee9d5a" stroke-width="7" stroke-linecap="round"/><line x1="154.9" y1="208.4" x2="165.2" y2="233.3" stroke="#182230" stroke-width="10" stroke-linecap="round"/><line x1="154.9" y1="208.4" x2="165.2" y2="233.3" stroke="#ee9d5a" stroke-width="7" stroke-linecap="round"/><line x1="145.1" y1="231.0" x2="154.9" y2="208.4" stroke="#182230" stroke-width="12" stroke-linecap="round"/><line x1="145.1" y1="231.0" x2="154.9" y2="208.4" stroke="#ee9d5a" stroke-width="9" stroke-linecap="round"/><ellipse cx="154.9" cy="208.4" rx="4" ry="4" fill="#e1e8ec" stroke="#182230" stroke-width="1.5"/><line x1="133.0" y1="233.2" x2="138.1" y2="211.4" stroke="#182230" stroke-width="12" stroke-linecap="round"/><line x1="133.0" y1="233.2" x2="138.1" y2="211.4" stroke="#5ab6f0" stroke-width="9" stroke-linecap="round"/><line x1="138.1" y1="211.4" x2="151.1" y2="235.8" stroke="#182230" stroke-width="10" stroke-linecap="round"/><line x1="138.1" y1="211.4" x2="151.1" y2="235.8" stroke="#5ab6f0" stroke-width="7" stroke-linecap="round"/><line x1="151.1" y1="237.8" x2="158.8" y2="245.2" stroke="#182230" stroke-width="10" stroke-linecap="round"/><line x1="151.1" y1="237.8" x2="158.8" y2="245.2" stroke="#5ab6f0" stroke-width="7" stroke-linecap="round"/><ellipse cx="138.1" cy="211.4" rx="4" ry="4" fill="#e1e8ec" stroke="#182230" stroke-width="1.5"/><line x1="99.9" y1="221.2" x2="113.3" y2="224.9" stroke="#182230" stroke-width="10" stroke-linecap="round"/><line x1="99.9" y1="221.2" x2="113.3" y2="224.9" stroke="#b6c2cc" stroke-width="7" stroke-linecap="round"/><polygon points="106.3,212.8 101.0,231.6 137.4,237.9 140.7,226.3" fill="#b6c2cc" stroke="#182230" stroke-width="2" stroke-linejoin="round"/><ellipse cx="139.1" cy="232.1" rx="10" ry="7" fill="#637487" stroke="#182230" stroke-width="2"/><ellipse cx="86.8" cy="217.6" rx="21" ry="24" fill="#d2dbe1" stroke="#182230" stroke-width="2"/><ellipse cx="86.1" cy="202.4" rx="1.7" ry="2" fill="#182230"/><polygon points="87.0,198.6 90.0,193.4 91.9,199.9" fill="#d2dbe1" stroke="#182230" stroke-width="1"/><ellipse cx="68.0" cy="219.0" rx="4" ry="5" fill="#5ab6f0" stroke="#182230" stroke-width="1.5"/><line x1="79.8" y1="227.3" x2="68.0" y2="219.0" stroke="#182230" stroke-width="9" stroke-linecap="round"/><line x1="79.8" y1="227.3" x2="68.0" y2="219.0" stroke="#5ab6f0" stroke-width="6" stroke-linecap="round"/><polygon points="102.0,219.5 107.0,224.0 105.0,230.0 98.0,228.5 97.0,224.0" fill="#246a9e" stroke="#182230" stroke-width="1.2"/><line x1="102.0" y1="225.5" x2="79.8" y2="227.3" stroke="#182230" stroke-width="10" stroke-linecap="round"/><line x1="102.0" y1="225.5" x2="79.8" y2="227.3" stroke="#5ab6f0" stroke-width="7" stroke-linecap="round"/><animate attributeName="display" values="none;none;inline;none;none" keyTimes="0.0000;0.2778;0.5556;0.7500;0.8750" calcMode="discrete" dur="360ms" repeatCount="indefinite"/></g><g display="none"><ellipse cx="134.1" cy="242" rx="30" ry="6" fill="#0a0f15"/><ellipse cx="113.3" cy="218.9" rx="4" ry="5" fill="#ee9d5a" stroke="#182230" stroke-width="1.5"/><line x1="119.0" y1="226.5" x2="113.3" y2="218.9" stroke="#182230" stroke-width="9" stroke-linecap="round"/><line x1="119.0" y1="226.5" x2="113.3" y2="218.9" stroke="#ee9d5a" stroke-width="6" stroke-linecap="round"/><line x1="113.3" y1="221.7" x2="119.0" y2="226.5" stroke="#182230" stroke-width="10" stroke-linecap="round"/><line x1="113.3" y1="221.7" x2="119.0" y2="226.5" stroke="#ee9d5a" stroke-width="7" stroke-linecap="round"/><line x1="159.6" y1="234.3" x2="167.3" y2="241.7" stroke="#182230" stroke-width="10" stroke-linecap="round"/><line x1="159.6" y1="234.3" x2="167.3" y2="241.7" stroke="#ee9d5a" stroke-width="7" stroke-linecap="round"/><line x1="149.5" y1="207.1" x2="159.6" y2="232.3" stroke="#182230" stroke-width="10" stroke-linecap="round"/><line x1="149.5" y1="207.1" x2="159.6" y2="232.3" stroke="#ee9d5a" stroke-width="7" stroke-linecap="round"/><line x1="140.1" y1="230.1" x2="149.5" y2="207.1" stroke="#182230" stroke-width="12" stroke-linecap="round"/><line x1="140.1" y1="230.1" x2="149.5" y2="207.1" stroke="#ee9d5a" stroke-width="9" stroke-linecap="round"/><ellipse cx="149.5" cy="207.1" rx="4" ry="4" fill="#e1e8ec" stroke="#182230" stroke-width="1.5"/><line x1="128.1" y1="232.3" x2="132.6" y2="210.2" stroke="#182230" stroke-width="12" stroke-linecap="round"/><line x1="128.1" y1="232.3" x2="132.6" y2="210.2" stroke="#5ab6f0" stroke-width="9" stroke-linecap="round"/><line x1="132.6" y1="210.2" x2="145.4" y2="234.8" stroke="#182230" stroke-width="10" stroke-linecap="round"/><line x1="132.6" y1="210.2" x2="145.4" y2="234.8" stroke="#5ab6f0" stroke-width="7" stroke-linecap="round"/><line x1="145.4" y1="236.8" x2="153.2" y2="244.2" stroke="#182230" stroke-width="10" stroke-linecap="round"/><line x1="145.4" y1="236.8" x2="153.2" y2="244.2" stroke="#5ab6f0" stroke-width="7" stroke-linecap="round"/><ellipse cx="132.6" cy="210.2" rx="4" ry="4" fill="#e1e8ec" stroke="#182230" stroke-width="1.5"/><line x1="95.0" y1="220.3" x2="108.4" y2="224.0" stroke="#182230" stroke-width="10" stroke-linecap="round"/><line x1="95.0" y1="220.3" x2="108.4" y2="224.0" stroke="#b6c2cc" stroke-width="7" stroke-linecap="round"/><polygon points="101.3,211.9 96.1,230.8 132.5,237.0 135.7,225.4" fill="#b6c2cc" stroke="#182230" stroke-width="2" stroke-linejoin="round"/><ellipse cx="134.1" cy="231.2" rx="10" ry="7" fill="#637487" stroke="#182230" stroke-width="2"/><ellipse cx="81.9" cy="217.2" rx="21" ry="24" fill="#d2dbe1" stroke="#182230" stroke-width="2"/><ellipse cx="80.8" cy="202.0" rx="1.7" ry="2" fill="#182230"/><polygon points="81.6,198.2 84.6,192.8 86.6,199.3" fill="#d2dbe1" stroke="#182230" stroke-width="1"/><ellipse cx="61.6" cy="228.2" rx="4" ry="5" fill="#5ab6f0" stroke="#182230" stroke-width="1.5"/><polygon points="97.0,218.6 102.0,223.1 100.0,229.1 93.0,227.6 92.0,223.1" fill="#246a9e" stroke="#182230" stroke-width="1.2"/><line x1="97.0" y1="224.6" x2="77.1" y2="233.9" stroke="#182230" stroke-width="10" stroke-linecap="round"/><line x1="97.0" y1="224.6" x2="77.1" y2="233.9" stroke="#5ab6f0" stroke-width="7" stroke-linecap="round"/><line x1="77.1" y1="233.9" x2="61.6" y2="228.2" stroke="#182230" stroke-width="9" stroke-linecap="round"/><line x1="77.1" y1="233.9" x2="61.6" y2="228.2" stroke="#5ab6f0" stroke-width="6" stroke-linecap="round"/><animate attributeName="display" values="none;none;none;inline;none" keyTimes="0.0000;0.2778;0.5556;0.7500;0.8750" calcMode="discrete" dur="360ms" repeatCount="indefinite"/></g><g display="none"><ellipse cx="134.1" cy="242" rx="30" ry="6" fill="#0a0f15"/><ellipse cx="113.9" cy="219.6" rx="4" ry="5" fill="#ee9d5a" stroke="#182230" stroke-width="1.5"/><line x1="121.3" y1="225.9" x2="113.9" y2="219.6" stroke="#182230" stroke-width="9" stroke-linecap="round"/><line x1="121.3" y1="225.9" x2="113.9" y2="219.6" stroke="#ee9d5a" stroke-width="6" stroke-linecap="round"/><line x1="113.6" y1="218.1" x2="121.3" y2="225.9" stroke="#182230" stroke-width="10" stroke-linecap="round"/><line x1="113.6" y1="218.1" x2="121.3" y2="225.9" stroke="#ee9d5a" stroke-width="7" stroke-linecap="round"/><line x1="159.6" y1="234.3" x2="167.3" y2="241.7" stroke="#182230" stroke-width="10" stroke-linecap="round"/><line x1="159.6" y1="234.3" x2="167.3" y2="241.7" stroke="#ee9d5a" stroke-width="7" stroke-linecap="round"/><line x1="140.1" y1="230.0" x2="149.6" y2="207.1" stroke="#182230" stroke-width="12" stroke-linecap="round"/><line x1="140.1" y1="230.0" x2="149.6" y2="207.1" stroke="#ee9d5a" stroke-width="9" stroke-linecap="round"/><line x1="149.6" y1="207.1" x2="159.6" y2="232.3" stroke="#182230" stroke-width="10" stroke-linecap="round"/><line x1="149.6" y1="207.1" x2="159.6" y2="232.3" stroke="#ee9d5a" stroke-width="7" stroke-linecap="round"/><line x1="128.1" y1="232.1" x2="132.7" y2="210.1" stroke="#182230" stroke-width="12" stroke-linecap="round"/><line x1="128.1" y1="232.1" x2="132.7" y2="210.1" stroke="#5ab6f0" stroke-width="9" stroke-linecap="round"/><line x1="132.7" y1="210.1" x2="145.4" y2="234.8" stroke="#182230" stroke-width="10" stroke-linecap="round"/><line x1="132.7" y1="210.1" x2="145.4" y2="234.8" stroke="#5ab6f0" stroke-width="7" stroke-linecap="round"/><line x1="145.4" y1="236.8" x2="153.2" y2="244.2" stroke="#182230" stroke-width="10" stroke-linecap="round"/><line x1="145.4" y1="236.8" x2="153.2" y2="244.2" stroke="#5ab6f0" stroke-width="7" stroke-linecap="round"/><ellipse cx="149.6" cy="207.1" rx="4" ry="4" fill="#e1e8ec" stroke="#182230" stroke-width="1.5"/><ellipse cx="132.7" cy="210.1" rx="4" ry="4" fill="#e1e8ec" stroke="#182230" stroke-width="1.5"/><line x1="95.3" y1="215.5" x2="108.6" y2="220.9" stroke="#182230" stroke-width="10" stroke-linecap="round"/><line x1="95.3" y1="215.5" x2="108.6" y2="220.9" stroke="#b6c2cc" stroke-width="7" stroke-linecap="round"/><polygon points="102.9,208.1 95.7,226.2 131.9,236.6 136.3,225.5" fill="#b6c2cc" stroke="#182230" stroke-width="2" stroke-linejoin="round"/><ellipse cx="134.1" cy="231.1" rx="10" ry="7" fill="#637487" stroke="#182230" stroke-width="2"/><ellipse cx="82.5" cy="209.0" rx="21" ry="24" fill="#d2dbe1" stroke="#182230" stroke-width="2"/><ellipse cx="83.3" cy="194.1" rx="1.7" ry="2" fill="#182230"/><polygon points="84.6,190.6 88.3,186.2 89.5,192.9" fill="#d2dbe1" stroke="#182230" stroke-width="1"/><polygon points="97.3,215.1 102.3,219.6 100.3,225.6 93.3,224.1 92.3,219.6" fill="#246a9e" stroke="#182230" stroke-width="1.2"/><ellipse cx="64.3" cy="228.5" rx="4" ry="5" fill="#5ab6f0" stroke="#182230" stroke-width="1.5"/><line x1="97.3" y1="221.1" x2="79.2" y2="232.8" stroke="#182230" stroke-width="10" stroke-linecap="round"/><line x1="97.3" y1="221.1" x2="79.2" y2="232.8" stroke="#5ab6f0" stroke-width="7" stroke-linecap="round"/><line x1="79.2" y1="232.8" x2="64.3" y2="228.5" stroke="#182230" stroke-width="9" stroke-linecap="round"/><line x1="79.2" y1="232.8" x2="64.3" y2="228.5" stroke="#5ab6f0" stroke-width="6" stroke-linecap="round"/><animate attributeName="display" values="none;none;none;none;inline" keyTimes="0.0000;0.2778;0.5556;0.7500;0.8750" calcMode="discrete" dur="360ms" repeatCount="indefinite"/></g></g></svg>
